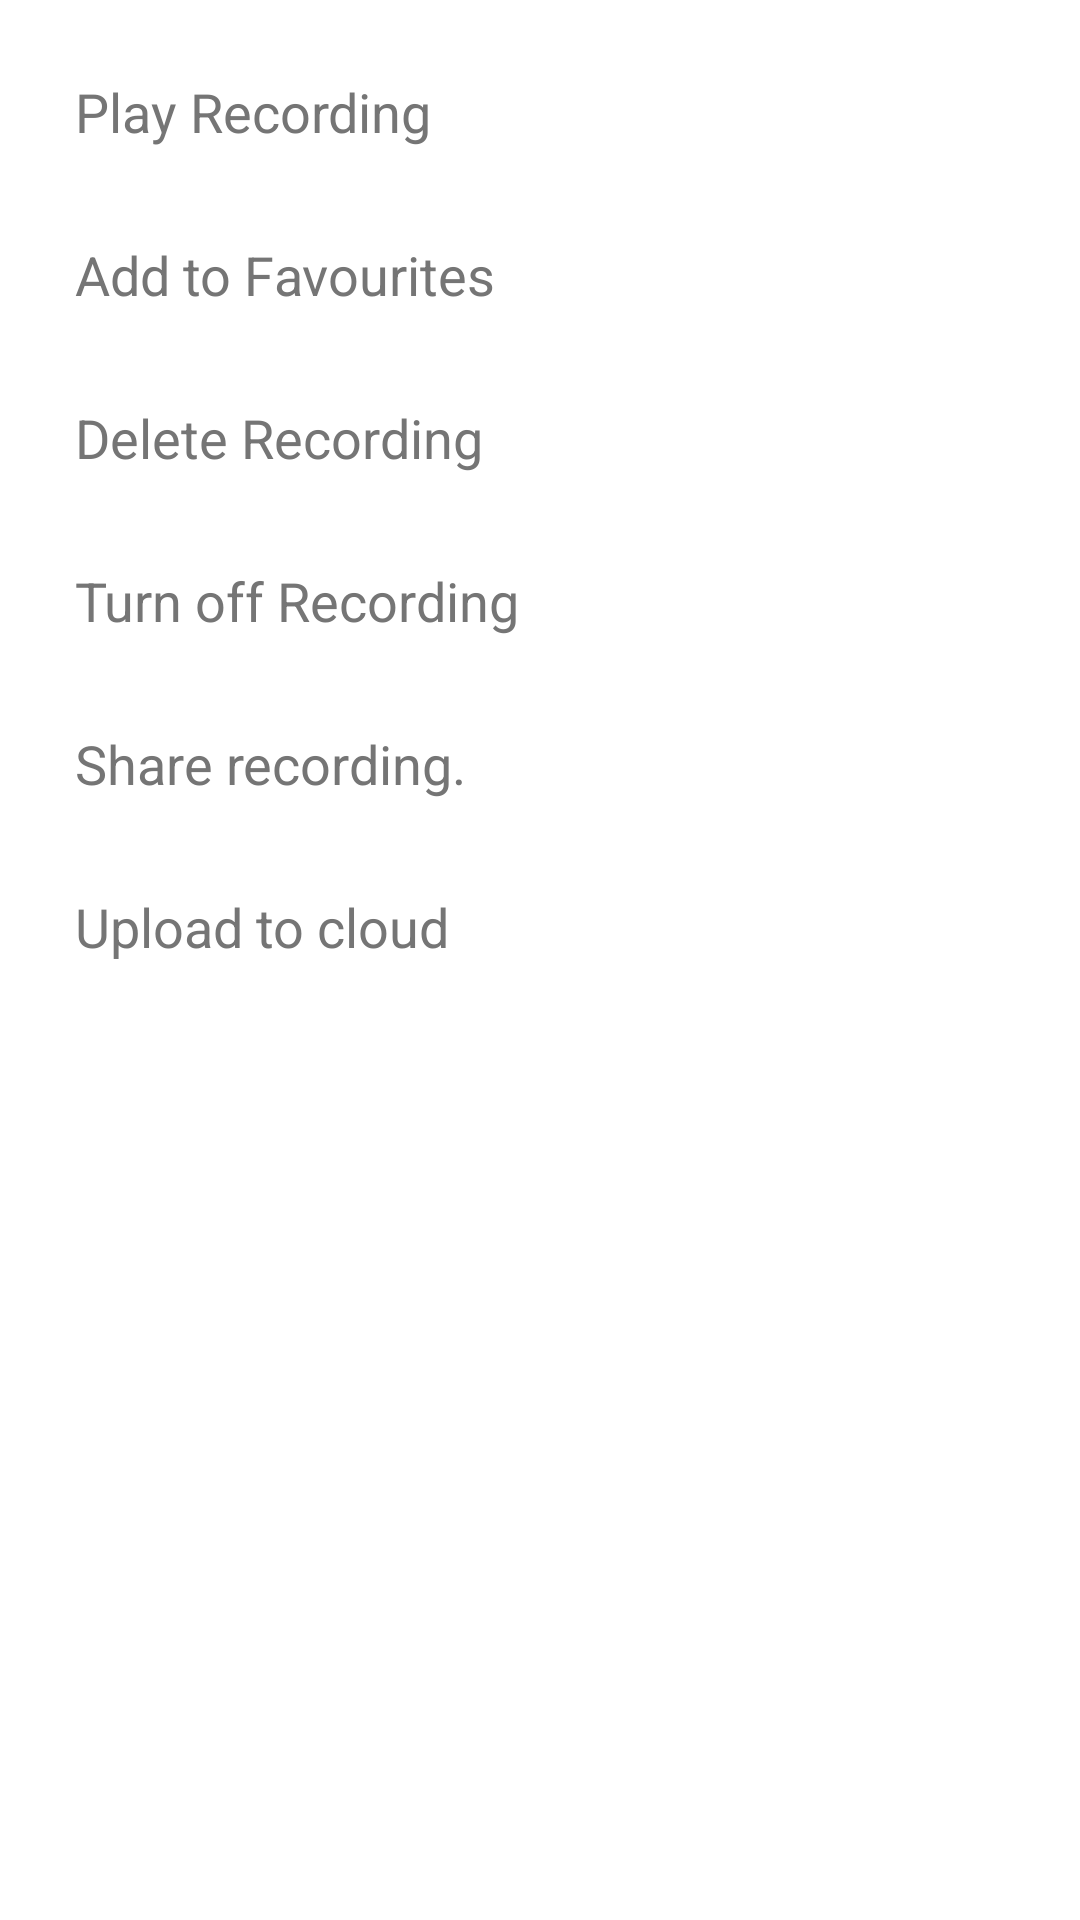

Write the Android layout XML for this screen, with the resource values it uses.
<!-- AndroidManifest.xml: application theme AppTheme -->
<!-- res/layout/dialog_lyout.xml -->
<?xml version="1.0" encoding="utf-8"?>
<LinearLayout xmlns:android="http://schemas.android.com/apk/res/android"
    android:id="@+id/popup_window"
    android:layout_width="match_parent"
    android:layout_height="wrap_content"
    android:layout_gravity="bottom|center"
    android:background="@android:color/white"
    android:orientation="vertical"
    android:padding="10dp">

    <TextView
        android:id="@+id/play"
        android:layout_width="match_parent"
        android:layout_height="wrap_content"
        android:background="@drawable/custom_bg"
        android:clickable="true"
        android:drawablePadding="15dp"
        android:focusable="true"
        android:gravity="center_vertical"
        android:padding="15dp"
        android:text="Play Recording"
        android:textAppearance="?android:attr/textAppearanceMedium"
        android:textColor="@color/secondary_text" />

    <TextView
        android:id="@+id/fav"
        android:layout_width="match_parent"
        android:layout_height="wrap_content"
        android:background="@drawable/custom_bg"
        android:clickable="true"
        android:drawablePadding="15dp"
        android:focusable="true"
        android:gravity="center_vertical"
        android:padding="15dp"
        android:text="@string/add_to_favourites_text"
        android:textAppearance="?android:attr/textAppearanceMedium"
        android:textColor="@color/secondary_text" />

    <TextView
        android:id="@+id/delete"
        android:layout_width="match_parent"
        android:layout_height="wrap_content"
        android:background="@drawable/custom_bg"
        android:clickable="true"
        android:drawablePadding="15dp"
        android:focusable="true"
        android:gravity="center_vertical"
        android:padding="15dp"
        android:text="Delete Recording"
        android:textAppearance="?android:attr/textAppearanceMedium"
        android:textColor="@color/secondary_text" />

    <TextView
        android:id="@+id/turn_off"
        android:layout_width="match_parent"
        android:layout_height="wrap_content"
        android:background="@drawable/custom_bg"
        android:clickable="true"
        android:drawablePadding="15dp"
        android:focusable="true"
        android:gravity="center_vertical"
        android:padding="15dp"
        android:text="Turn off Recording"
        android:textAppearance="?android:attr/textAppearanceMedium"
        android:textColor="@color/secondary_text" />

    <TextView
        android:id="@+id/share"
        android:layout_width="match_parent"
        android:layout_height="wrap_content"
        android:background="@drawable/custom_bg"
        android:clickable="true"
        android:drawablePadding="15dp"
        android:focusable="true"
        android:gravity="center_vertical"
        android:padding="15dp"
        android:text="Share recording."
        android:textAppearance="?android:attr/textAppearanceMedium"
        android:textColor="@color/secondary_text" />

    <TextView
        android:id="@+id/upload"
        android:layout_width="match_parent"
        android:layout_height="wrap_content"
        android:background="@drawable/custom_bg"
        android:clickable="true"
        android:drawablePadding="15dp"
        android:focusable="true"
        android:gravity="center_vertical"
        android:padding="15dp"
        android:text="Upload to cloud"
        android:textAppearance="?android:attr/textAppearanceMedium"
        android:textColor="@color/secondary_text" />
</LinearLayout>
<!-- resources referenced by this layout -->
<resources>
  <color name="secondary_text">#757575</color>
  <!-- drawable custom_bg (drawable) -->
  <?xml version="1.0" encoding="utf-8"?>
  <selector xmlns:android="http://schemas.android.com/apk/res/android">
  
      <item android:state_pressed="true">
          <shape>
              <solid android:color="@android:color/holo_blue_light"></solid>
          </shape>
      </item>
  
      <item>
          <shape>
              <solid android:color="@color/color_card"></solid>
          </shape>
      </item>
  </selector>
  <string name="add_to_favourites_text">Add to Favourites</string>
  <style name="AppTheme" parent="Theme.AppCompat.Light.NoActionBar">
          
          <item name="colorPrimary">@color/colorPrimary</item>
          <item name="colorPrimaryDark">@color/colorPrimaryDark</item>
          <item name="colorAccent">@color/colorAccent</item>
          <item name="actionModeBackground">@color/colorActionMode</item>
      </style>
  <color name="color_card">#ffffff</color>
  <color name="colorPrimary">#ba0000</color>
  <color name="colorPrimaryDark">#9f0000</color>
  <color name="colorAccent">#00bcd4</color>
  <color name="colorActionMode">#009362</color>
</resources>
